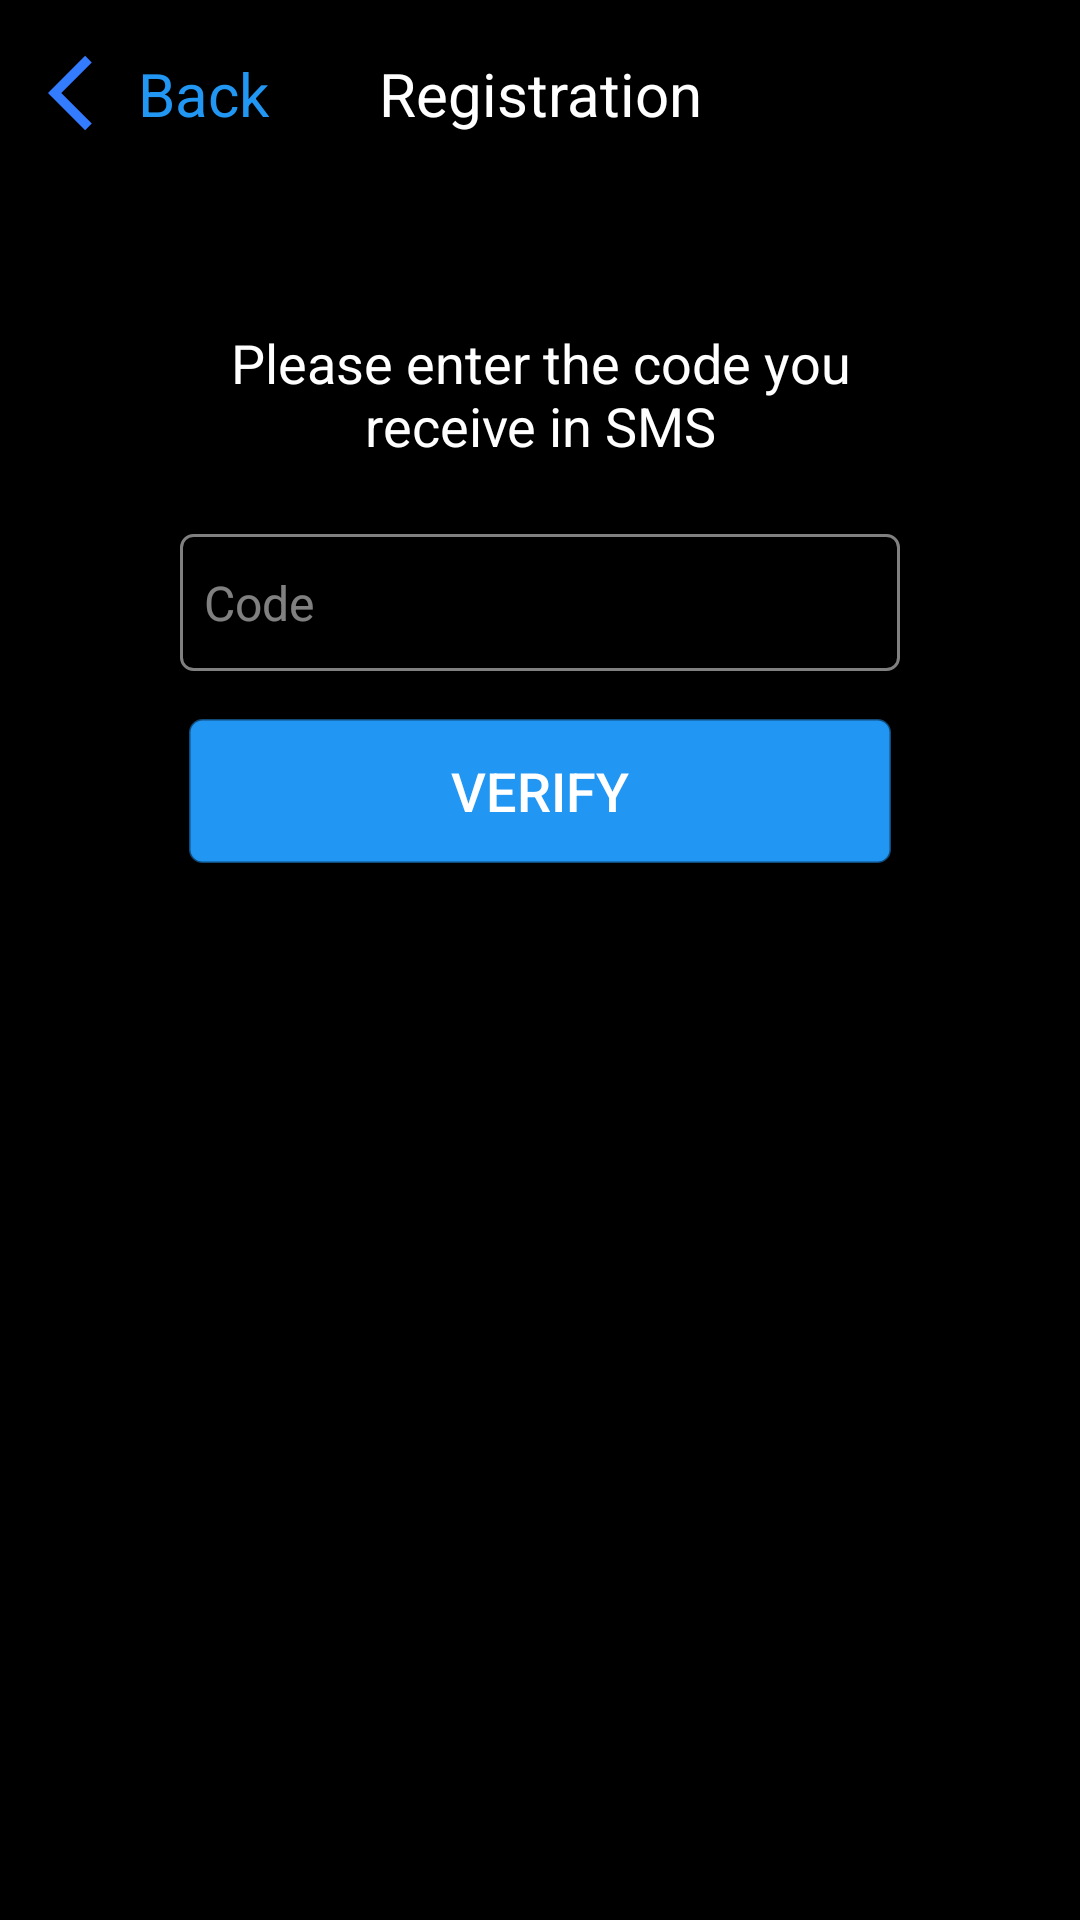

This screen was rendered from an Android layout file. Write that file and the resources it references.
<!-- AndroidManifest.xml: application theme Theme.OrderApp -->
<!-- res/layout/activity_phone_verification.xml -->
<?xml version="1.0" encoding="utf-8"?>
<androidx.constraintlayout.widget.ConstraintLayout xmlns:android="http://schemas.android.com/apk/res/android"
    xmlns:app="http://schemas.android.com/apk/res-auto"
    xmlns:tools="http://schemas.android.com/tools"
    android:layout_width="match_parent"
    android:paddingTop="16dp"
    android:layout_height="match_parent"
    tools:context=".activities.PhoneVerificationActivity">

    <androidx.appcompat.widget.AppCompatImageButton
        android:id="@+id/btn_back"
        android:layout_width="30dp"
        android:layout_height="30dp"
        android:layout_marginStart="16dp"
        android:background="@drawable/ic_back"
        app:layout_constraintStart_toStartOf="parent"
        app:layout_constraintTop_toTopOf="parent" />

    <androidx.appcompat.widget.AppCompatTextView
        android:id="@+id/tv_back"
        android:layout_width="wrap_content"
        android:layout_height="wrap_content"
        android:text="@string/back"
        android:textColor="@color/blue"
        android:textSize="20sp"
        app:layout_constraintBottom_toBottomOf="@id/btn_back"
        app:layout_constraintStart_toEndOf="@id/btn_back"
        app:layout_constraintTop_toTopOf="@id/btn_back" />

    <androidx.appcompat.widget.AppCompatTextView
        android:id="@+id/tv_title"
        android:layout_width="wrap_content"
        android:layout_height="wrap_content"
        android:text="@string/registration"
        android:textColor="@color/white"
        android:textSize="20sp"
        app:layout_constraintBottom_toBottomOf="@id/tv_back"
        app:layout_constraintEnd_toEndOf="parent"
        app:layout_constraintStart_toStartOf="parent" />

    <androidx.appcompat.widget.AppCompatTextView
        android:id="@+id/tv_hint"
        android:layout_width="0dp"
        android:layout_height="wrap_content"
        android:textAlignment="center"
        android:layout_marginTop="64dp"
        android:text="Please enter the code you receive in SMS"
        android:textColor="@color/white"
        android:textSize="18sp"
        app:layout_constraintStart_toStartOf="@id/et_code"
        app:layout_constraintEnd_toEndOf="@id/et_code"
        app:layout_constraintTop_toBottomOf="@id/tv_title" />

    <androidx.appcompat.widget.AppCompatEditText
        android:id="@+id/et_code"
        android:layout_width="0dp"
        android:layout_height="wrap_content"
        android:layout_marginHorizontal="60dp"
        android:layout_marginTop="24dp"
        android:background="@drawable/bordered_background"
        android:hint="@string/code"
        android:paddingHorizontal="8dp"
        android:paddingVertical="12dp"
        android:text=""
        android:textColor="@color/white"
        android:textColorHint="@color/gray"
        android:textSize="16sp"
        app:layout_constraintEnd_toEndOf="parent"
        app:layout_constraintStart_toStartOf="parent"
        app:layout_constraintTop_toBottomOf="@id/tv_hint" />

    <androidx.appcompat.widget.AppCompatButton
        android:id="@+id/btn_verify"
        android:layout_width="0dp"
        android:layout_height="wrap_content"
        android:layout_marginHorizontal="3dp"
        android:layout_marginTop="16dp"
        android:background="@drawable/bordered_background"
        android:backgroundTint="@color/blue"
        android:padding="8dp"
        android:text="@string/verify"
        android:textColor="@color/white"
        android:textSize="18sp"
        app:layout_constraintTop_toBottomOf="@id/et_code"
        app:layout_constraintStart_toStartOf="@id/et_code"
        app:layout_constraintEnd_toEndOf="@id/et_code"/>

    <ProgressBar
        android:id="@+id/progress_bar_verification"
        android:visibility="gone"
        app:layout_constraintStart_toStartOf="parent"
        app:layout_constraintEnd_toEndOf="parent"
        app:layout_constraintTop_toTopOf="parent"
        app:layout_constraintBottom_toBottomOf="parent"
        android:layout_width="50dp"
        android:layout_height="50dp"/>

</androidx.constraintlayout.widget.ConstraintLayout>
<!-- resources referenced by this layout -->
<resources>
  <color name="blue">#2196F3</color>
  <color name="gray">#80FFFFFF</color>
  <color name="white">#FFFFFFFF</color>
  <!-- drawable bordered_background (drawable) -->
  <?xml version="1.0" encoding="utf-8"?>
  <shape xmlns:android="http://schemas.android.com/apk/res/android"
      android:shape="rectangle">
      <corners
          android:radius="4dp"/>
      <stroke
          android:width="1dp"
          android:color="@color/gray" />
  </shape>
  <!-- drawable ic_back (drawable) -->
  <vector android:autoMirrored="true" android:height="50dp"
      android:tint="#347CFF" android:viewportHeight="24"
      android:viewportWidth="24" android:width="50dp" xmlns:android="http://schemas.android.com/apk/res/android">
      <path android:fillColor="@android:color/white" android:pathData="M11.67,3.87L9.9,2.1 0,12l9.9,9.9 1.77,-1.77L3.54,12z"/>
  </vector>
  <string name="back">Back</string>
  <string name="code">Code</string>
  <string name="registration">Registration</string>
  <string name="verify">VERIFY</string>
  <style name="Theme.OrderApp" parent="Theme.MaterialComponents.DayNight.NoActionBar">
          
          <item name="colorPrimary">@color/white</item>
          <item name="colorPrimaryVariant">@color/blue</item>
          <item name="colorOnPrimary">@color/white</item>
          <item name="android:colorBackground">@color/black</item>
          <item name="android:textColor">@color/white</item>
          
          <item name="colorSecondary">@color/teal_200</item>
          <item name="colorSecondaryVariant">@color/teal_700</item>
          <item name="colorOnSecondary">@color/black</item>
          
          <item name="android:statusBarColor" tools:targetApi="l">?attr/colorPrimaryVariant</item>
          
      </style>
  <color name="black">#FF000000</color>
  <color name="teal_200">#FF03DAC5</color>
  <color name="teal_700">#FF018786</color>
</resources>
